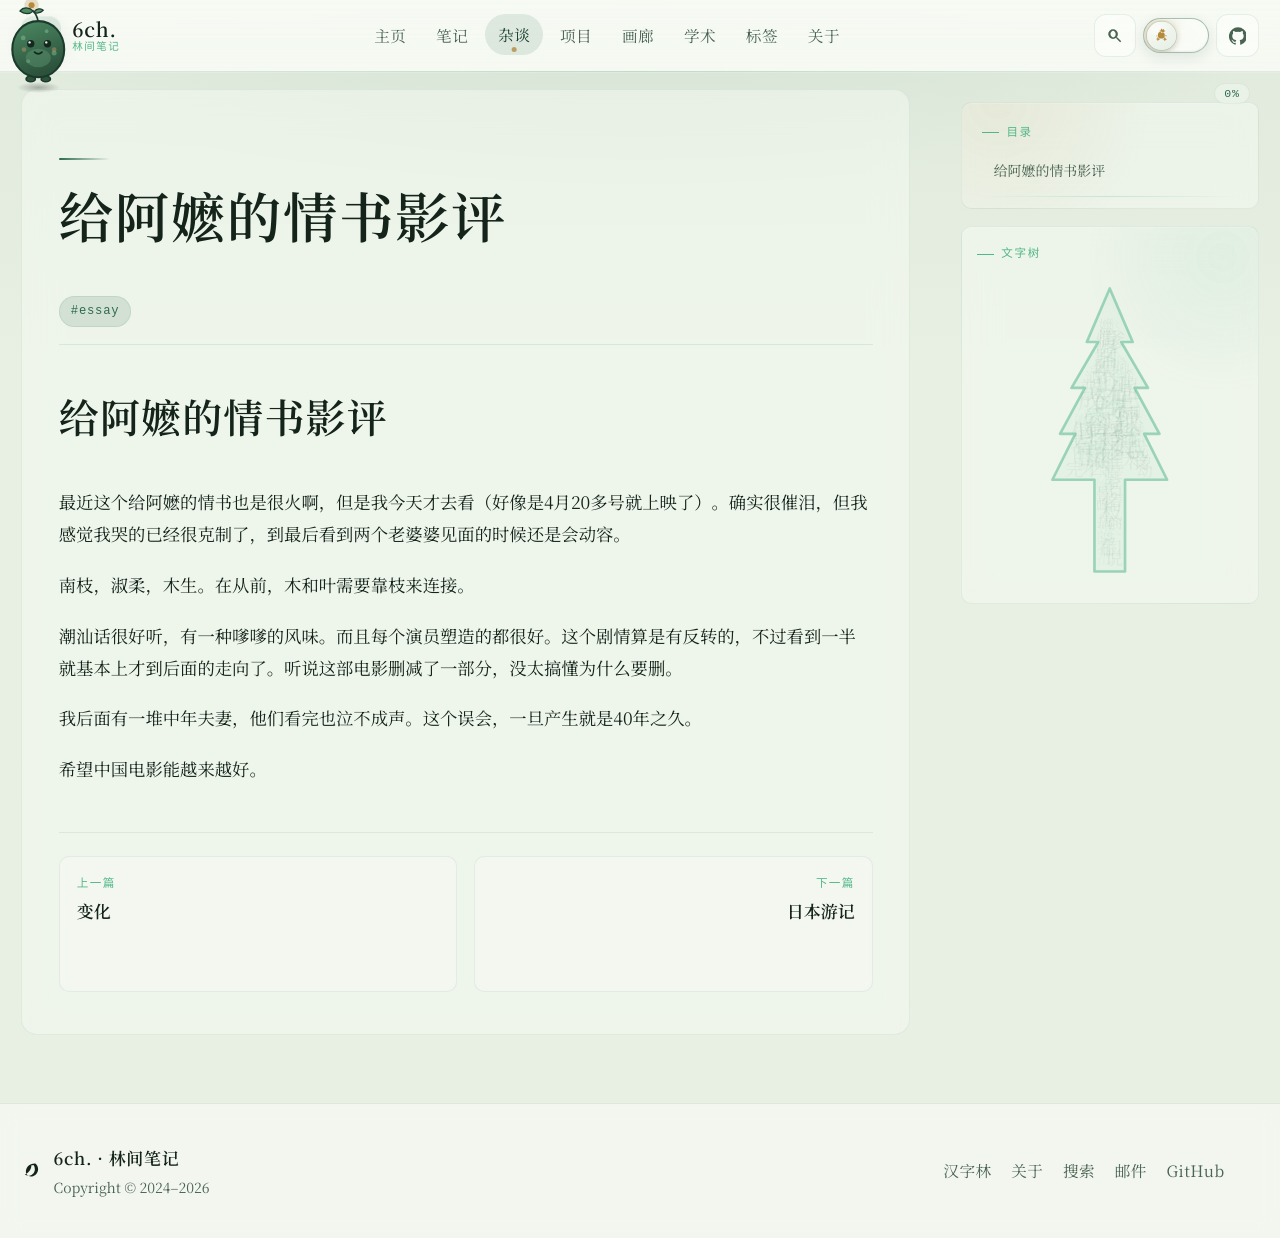

repository: 6chHenry/6chHenry.github.io · page: essay/Movies/给阿嬷的情书/index.html · generator: mkdocs

---
title: "给阿嬷的情书影评"
updatedAt: "2026-05-21T11:46:13.628Z"
tags:
  - "essay"
draft: false
legacyPath: "/essay/Movies/给阿嬷的情书/"
---
# 给阿嬷的情书影评

最近这个给阿嬷的情书也是很火啊，但是我今天才去看（好像是4月20多号就上映了）。确实很催泪，但我感觉我哭的已经很克制了，到最后看到两个老婆婆见面的时候还是会动容。

南枝，淑柔，木生。在从前，木和叶需要靠枝来连接。

潮汕话很好听，有一种嗲嗲的风味。而且每个演员塑造的都很好。这个剧情算是有反转的，不过看到一半就基本上才到后面的走向了。听说这部电影删减了一部分，没太搞懂为什么要删。

我后面有一堆中年夫妻，他们看完也泣不成声。这个误会，一旦产生就是40年之久。

希望中国电影能越来越好。
